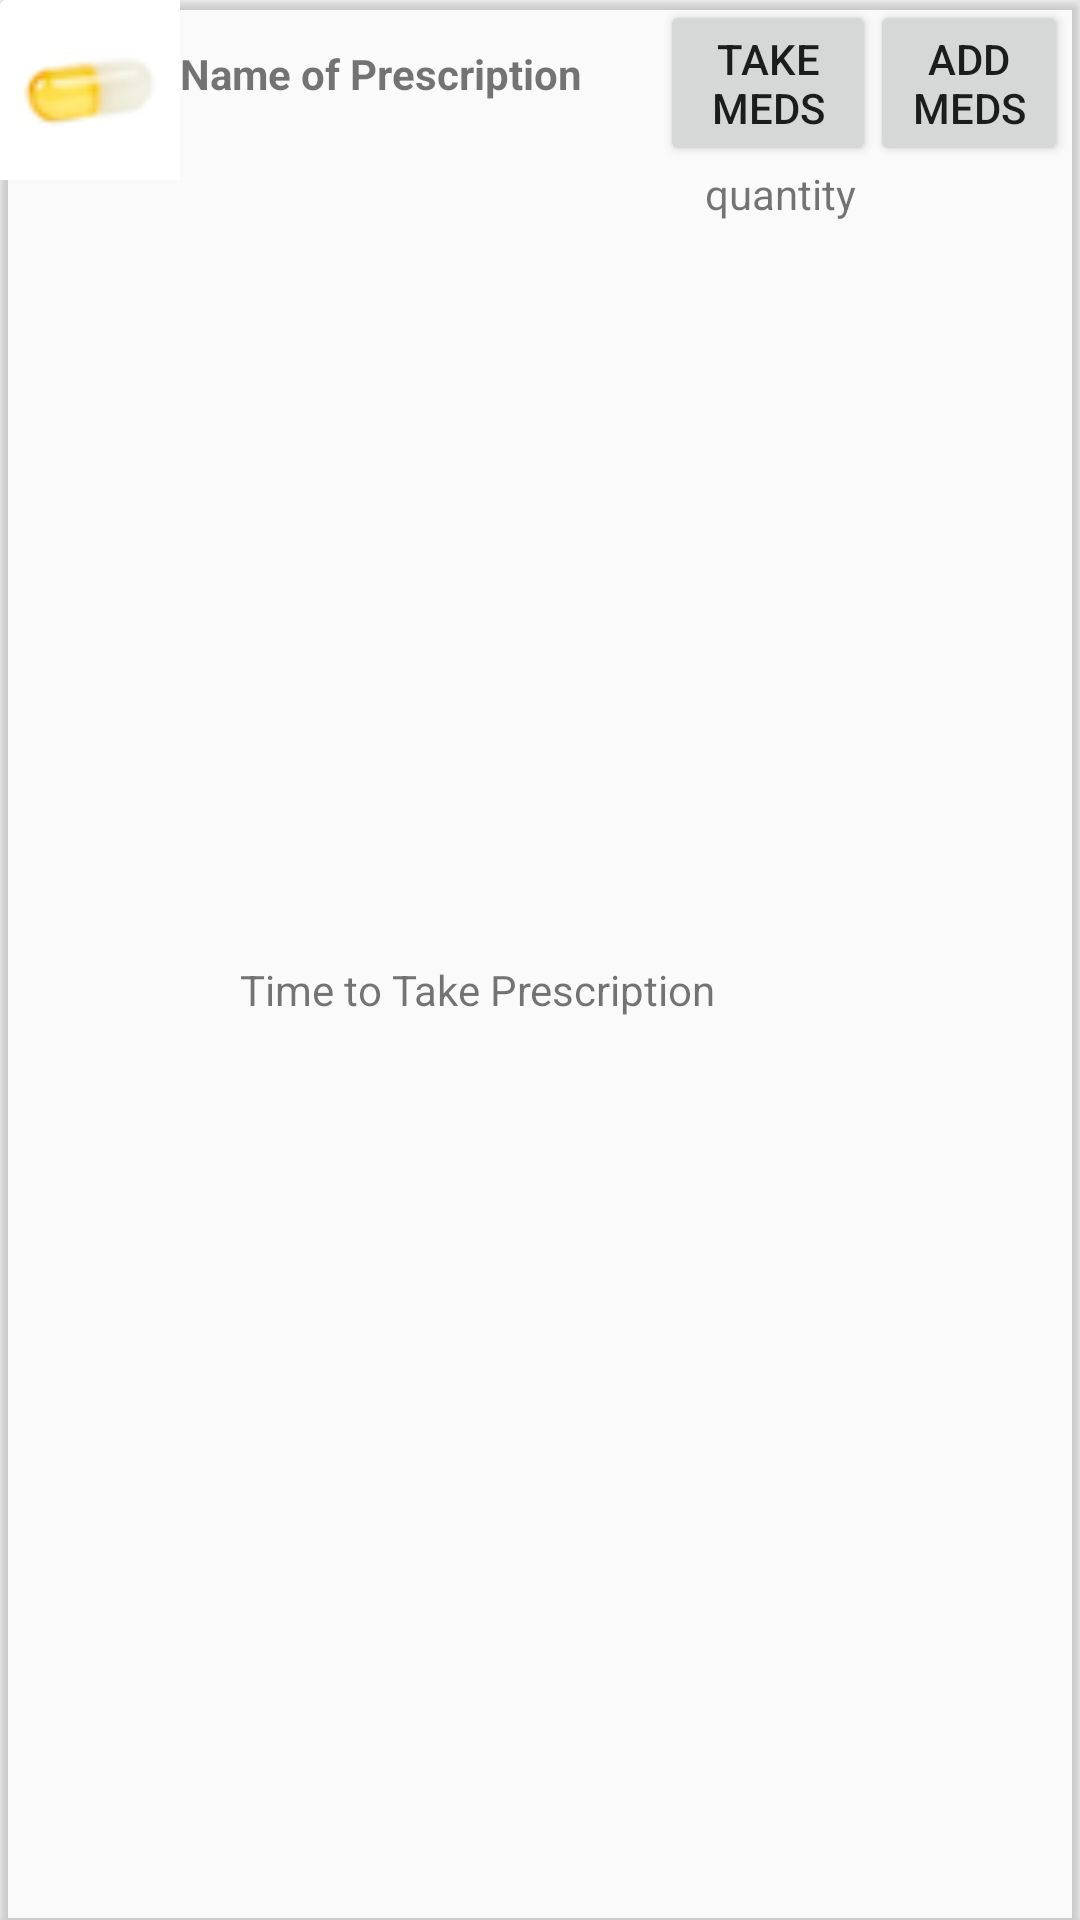

Reconstruct the res/layout file that produces this screen, plus the resources it refers to.
<!-- AndroidManifest.xml: application theme AppTheme -->
<!-- res/layout/new_items.xml -->
<?xml version="1.0" encoding="utf-8"?>
<androidx.cardview.widget.CardView xmlns:android="http://schemas.android.com/apk/res/android"
    xmlns:tools="http://schemas.android.com/tools"
    xmlns:card_view="http://schemas.android.com/apk/res-auto"
    android:orientation="horizontal"
    android:layout_width="match_parent"
    android:layout_height="wrap_content"
    card_view:cardBackgroundColor="@android:color/transparent"
    android:padding="5dp">

    <ImageView
        android:id="@+id/new_image"
        android:layout_width="60dp"
        android:layout_height="60dp"
        android:contentDescription="@string/description"
        android:src="@drawable/resized_pill" />

    <TextView
        android:id="@+id/prescription_name"
        android:layout_width="163dp"
        android:layout_height="wrap_content"
        android:layout_marginLeft="60dp"
        android:layout_marginTop="15dp"
        android:text="@string/name"
        android:textStyle="bold" />

    <TextView
        android:layout_width="wrap_content"
        android:layout_height="wrap_content"
        android:text="@string/quantity"
        android:layout_marginLeft="235dp"
        android:layout_marginTop="55dp"
        android:layout_marginRight="10dp"
        android:id="@+id/quantity_items"
        />

    <TextView
        android:layout_width="wrap_content"
        android:layout_height="wrap_content"
        android:text=""
        android:layout_marginLeft="290dp"
        android:layout_marginTop="50dp"
        android:layout_marginRight="10dp"
        android:id="@+id/schedule"
        />

    <TextView
        android:id="@+id/new_time"
        android:layout_width="wrap_content"
        android:layout_height="wrap_content"
        android:layout_gravity="center|start"
        android:layout_marginTop="10dp"
        android:layout_marginLeft="60dp"
        android:paddingStart="20dp"
        android:paddingLeft="20dp"
        android:text="@string/time_to_take_prescription"
        tools:ignore="RtlSymmetry" />

    <Button
        android:id="@+id/take_meds"
        android:layout_width="72dp"
        android:layout_height="wrap_content"
        android:layout_marginLeft="220dp"
        android:text="Take Meds" />

    <Button
        android:id="@+id/add_meds"
        android:layout_width="66dp"
        android:layout_height="wrap_content"
        android:layout_marginLeft="290dp"
        android:text="Add Meds" />


</androidx.cardview.widget.CardView>
<!-- resources referenced by this layout -->
<resources>
  <!-- drawable resized_pill: jpg bitmap (drawable, 1698 bytes) -->
  <string name="description">description</string>
  <string name="name">Name of Prescription</string>
  <string name="quantity">quantity</string>
  <string name="time_to_take_prescription">Time to Take Prescription</string>
  <style name="AppTheme" parent="Theme.AppCompat.Light.DarkActionBar">
          
          <item name="colorPrimary">@color/colorPrimary</item>
      </style>
  <color name="colorPrimary">#008577</color>
</resources>
